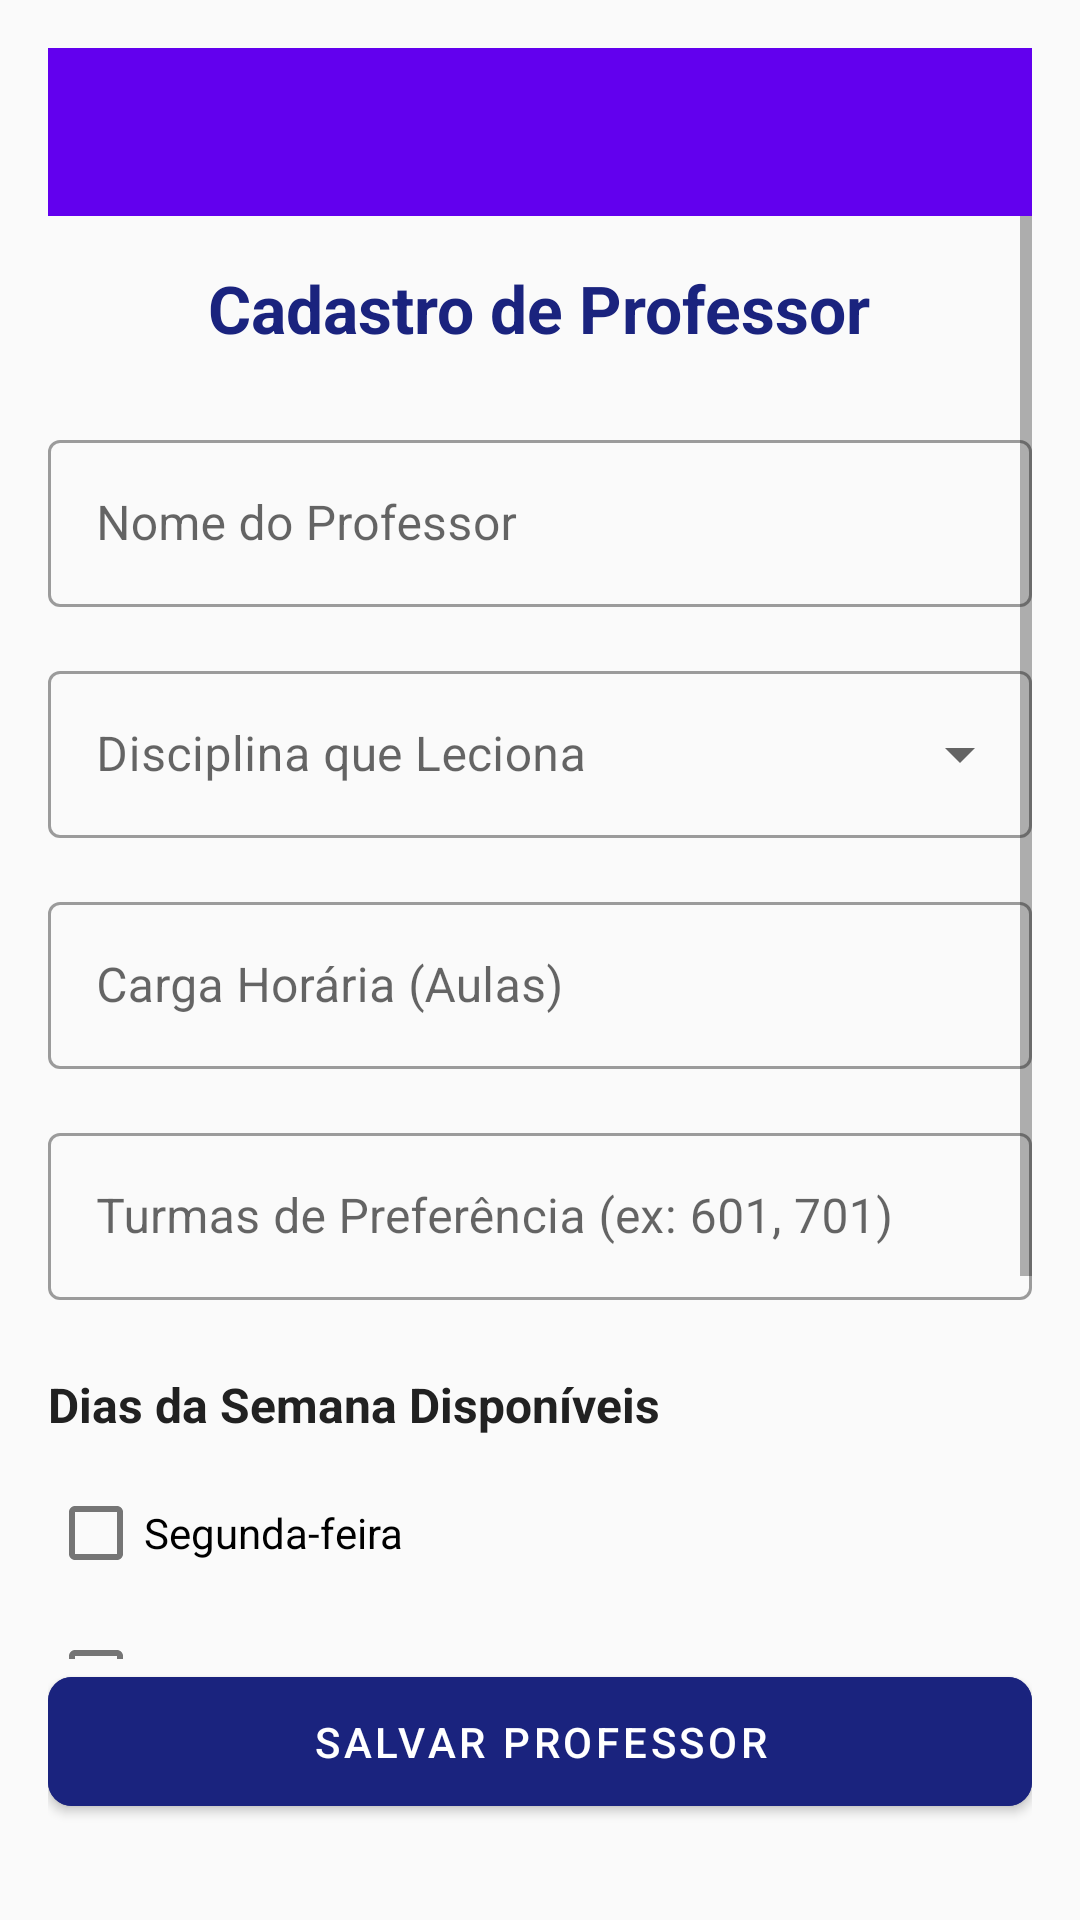

Layout XML and referenced resources for this Android screen:
<!-- AndroidManifest.xml: application theme Theme.MaterialComponents.DayNight.NoActionBar -->
<!-- res/layout/activity_cadastro_professor.xml -->
<?xml version="1.0" encoding="utf-8"?>
<androidx.constraintlayout.widget.ConstraintLayout xmlns:android="http://schemas.android.com/apk/res/android"
    xmlns:app="http://schemas.android.com/apk/res-auto"
    xmlns:tools="http://schemas.android.com/tools"
    android:layout_width="match_parent"
    android:layout_height="match_parent"
    android:background="@color/background"
    android:padding="16dp"
    tools:context=".CadastroProfessorActivity">

    <com.google.android.material.appbar.MaterialToolbar
        android:id="@+id/toolbar"
        android:layout_width="match_parent"
        android:layout_height="?attr/actionBarSize"
        android:background="?attr/colorPrimary"
        app:titleTextColor="@color/white"
        app:layout_constraintTop_toTopOf="parent" />

    <ScrollView
        android:layout_width="match_parent"
        android:layout_height="0dp"
        app:layout_constraintBottom_toTopOf="@id/btn_salvar_professor"
        app:layout_constraintTop_toBottomOf="@id/toolbar">

        <LinearLayout
            android:layout_width="match_parent"
            android:layout_height="wrap_content"
            android:orientation="vertical">

            <TextView
                android:id="@+id/tv_cadastro_title"
                android:layout_width="wrap_content"
                android:layout_height="wrap_content"
                android:layout_gravity="center"
                android:layout_marginTop="16dp"
                android:text="@string/teacher_registration"
                android:textColor="@color/primary_navy"
                android:textSize="22sp"
                android:textStyle="bold" />

            <com.google.android.material.textfield.TextInputLayout
                android:id="@+id/til_nome_professor"
                style="@style/Widget.MaterialComponents.TextInputLayout.OutlinedBox"
                android:layout_width="match_parent"
                android:layout_height="wrap_content"
                android:layout_marginTop="24dp"
                android:hint="@string/teacher_name">

                <com.google.android.material.textfield.TextInputEditText
                    android:id="@+id/et_nome_professor"
                    android:layout_width="match_parent"
                    android:layout_height="wrap_content"
                    android:inputType="textPersonName" />
            </com.google.android.material.textfield.TextInputLayout>

            <com.google.android.material.textfield.TextInputLayout
                android:id="@+id/til_disciplina_professor"
                style="@style/Widget.MaterialComponents.TextInputLayout.OutlinedBox.ExposedDropdownMenu"
                android:layout_width="match_parent"
                android:layout_height="wrap_content"
                android:layout_marginTop="16dp"
                android:hint="Disciplina que Leciona">

                <AutoCompleteTextView
                    android:id="@+id/actv_disciplina_professor"
                    android:layout_width="match_parent"
                    android:layout_height="wrap_content"
                    android:inputType="none" />
            </com.google.android.material.textfield.TextInputLayout>

            <com.google.android.material.textfield.TextInputLayout
                android:id="@+id/til_carga_professor"
                style="@style/Widget.MaterialComponents.TextInputLayout.OutlinedBox"
                android:layout_width="match_parent"
                android:layout_height="wrap_content"
                android:layout_marginTop="16dp"
                android:hint="Carga Horária (Aulas)">

                <com.google.android.material.textfield.TextInputEditText
                    android:id="@+id/et_carga_professor"
                    android:layout_width="match_parent"
                    android:layout_height="wrap_content"
                    android:inputType="number" />
            </com.google.android.material.textfield.TextInputLayout>

            <com.google.android.material.textfield.TextInputLayout
                android:id="@+id/til_preferencia_professor"
                style="@style/Widget.MaterialComponents.TextInputLayout.OutlinedBox"
                android:layout_width="match_parent"
                android:layout_height="wrap_content"
                android:layout_marginTop="16dp"
                android:hint="Turmas de Preferência (ex: 601, 701)">

                <com.google.android.material.textfield.TextInputEditText
                    android:id="@+id/et_preferencia_professor"
                    android:layout_width="match_parent"
                    android:layout_height="wrap_content"
                    android:inputType="text" />
            </com.google.android.material.textfield.TextInputLayout>

            <TextView
                android:id="@+id/tv_disponibilidade_label"
                android:layout_width="wrap_content"
                android:layout_height="wrap_content"
                android:layout_marginTop="24dp"
                android:text="@string/availability"
                android:textColor="@color/text_primary"
                android:textSize="16sp"
                android:textStyle="bold" />

            <LinearLayout
                android:id="@+id/ll_checkboxes"
                android:layout_width="match_parent"
                android:layout_height="wrap_content"
                android:layout_marginTop="8dp"
                android:orientation="vertical">

                <com.google.android.material.checkbox.MaterialCheckBox
                    android:id="@+id/cb_monday"
                    android:layout_width="wrap_content"
                    android:layout_height="wrap_content"
                    android:text="@string/monday" />

                <com.google.android.material.checkbox.MaterialCheckBox
                    android:id="@+id/cb_tuesday"
                    android:layout_width="wrap_content"
                    android:layout_height="wrap_content"
                    android:text="@string/tuesday" />

                <com.google.android.material.checkbox.MaterialCheckBox
                    android:id="@+id/cb_wednesday"
                    android:layout_width="wrap_content"
                    android:layout_height="wrap_content"
                    android:text="@string/wednesday" />

                <com.google.android.material.checkbox.MaterialCheckBox
                    android:id="@+id/cb_thursday"
                    android:layout_width="wrap_content"
                    android:layout_height="wrap_content"
                    android:text="@string/thursday" />

                <com.google.android.material.checkbox.MaterialCheckBox
                    android:id="@+id/cb_friday"
                    android:layout_width="wrap_content"
                    android:layout_height="wrap_content"
                    android:text="@string/friday" />
            </LinearLayout>
        </LinearLayout>
    </ScrollView>

    <com.google.android.material.button.MaterialButton
        android:id="@+id/btn_salvar_professor"
        android:layout_width="match_parent"
        android:layout_height="wrap_content"
        android:layout_marginBottom="16dp"
        android:padding="12dp"
        android:text="@string/save_teacher"
        android:backgroundTint="@color/primary_navy"
        app:cornerRadius="8dp"
        app:layout_constraintBottom_toBottomOf="parent" />

</androidx.constraintlayout.widget.ConstraintLayout>
<!-- resources referenced by this layout -->
<resources>
  <color name="background">#FAFAFA</color>
  <color name="primary_navy">#1A237E</color>
  <color name="text_primary">#212121</color>
  <color name="white">#FFFFFF</color>
  <string name="availability">Dias da Semana Disponíveis</string>
  <string name="friday">Sexta-feira</string>
  <string name="monday">Segunda-feira</string>
  <string name="save_teacher">Salvar Professor</string>
  <string name="teacher_name">Nome do Professor</string>
  <string name="teacher_registration">Cadastro de Professor</string>
  <string name="thursday">Quinta-feira</string>
  <string name="tuesday">Terça-feira</string>
  <string name="wednesday">Quarta-feira</string>
</resources>
